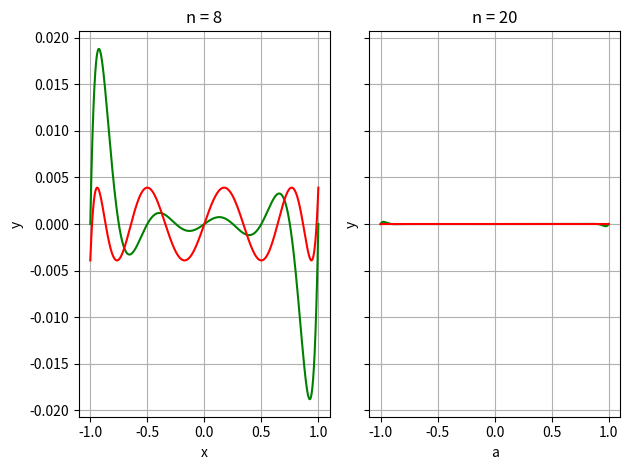

Reproduce this figure in Python.
import matplotlib.pyplot as plt
import numpy as np
import math
import random

x = np.linspace(-1,1, 1000000)

def stuetzstellenpolÄQ(n, x):
    out = 1
    for i in range(0,n+1):
        out = out * (x-(((2*i)/n)-1))
    return out


def stuetzstellenpolTschebyscheff(n, x):
    out = 1
    for i in range(0,n+1):
        out = out * (x-np.cos(((2*i+1)*np.pi)/(2*(n+1))))
    return out


fig, axs = plt.subplots(1,2, sharex=True, sharey=True)
axs[0].set_title("n = 8")
axs[0].set_xlabel("x")
axs[0].set_ylabel("y")
axs[0].plot(x, stuetzstellenpolÄQ(8, x), color="green", label="äquidistant")
axs[0].plot(x, stuetzstellenpolTschebyscheff(8,x), color="red", label="tschebyscheff")
axs[0].grid()

axs[1].set_title("n = 20")
axs[1].set_xlabel("a")
axs[1].set_ylabel("y")
axs[1].plot(x, stuetzstellenpolÄQ(20, x), color="green", label="äquidistant")
axs[1].plot(x, stuetzstellenpolTschebyscheff(20,x), color="red", label="tschebyscheff")
axs[1].grid()


plt.tight_layout()
plt.show()